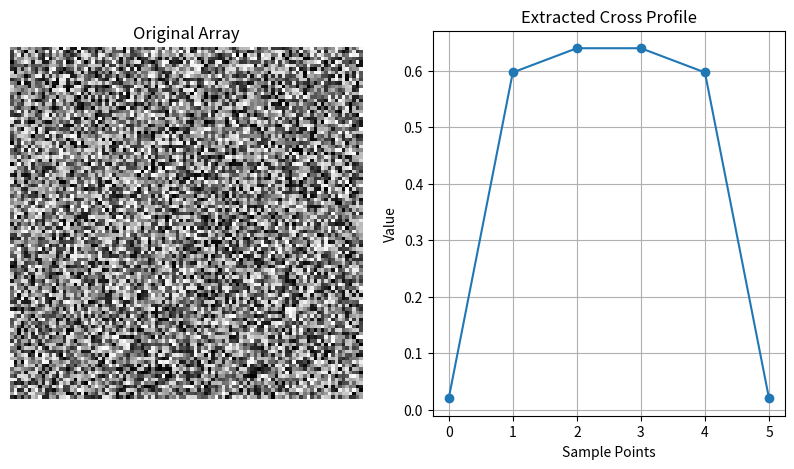

Recreate this plot in Python.

import numpy as np
import matplotlib.pyplot as plt

# Create a sample 100x100 array
array = np.random.rand(100, 100)

def extract_cross_profile(array, center, angle, length):
    x_center, y_center = center
    angle_rad = np.radians(angle)

    # Calculate offsets based on the angle
    dx = length * np.cos(angle_rad)
    dy = length * np.sin(angle_rad)

    # Generate the coordinates for the cross
    coords = []
    for offset in range(-length//2, length//2 + 1):
        x1 = int(x_center + offset * dx)
        y1 = int(y_center + offset * dy)
        x2 = int(x_center - offset * dx)
        y2 = int(y_center - offset * dy)

        if 0 <= x1 < array.shape[0] and 0 <= y1 < array.shape[1]:
            coords.append(array[x1, y1])
        if 0 <= x2 < array.shape[0] and 0 <= y2 < array.shape[1]:
            coords.append(array[x2, y2])

    return np.array(coords)

# Define center and angle
center = (50, 50)
angle = 25
length = 40

# Extract the cross profile
cross_profile = extract_cross_profile(array, center, angle, length)

# Plotting the original array and the extracted profile
plt.figure(figsize=(10, 5))
plt.subplot(1, 2, 1)
plt.imshow(array, cmap='gray')
plt.title('Original Array')
plt.axis('off')

plt.subplot(1, 2, 2)
plt.plot(cross_profile, marker='o')
plt.title('Extracted Cross Profile')
plt.xlabel('Sample Points')
plt.ylabel('Value')
plt.grid()

plt.show()
